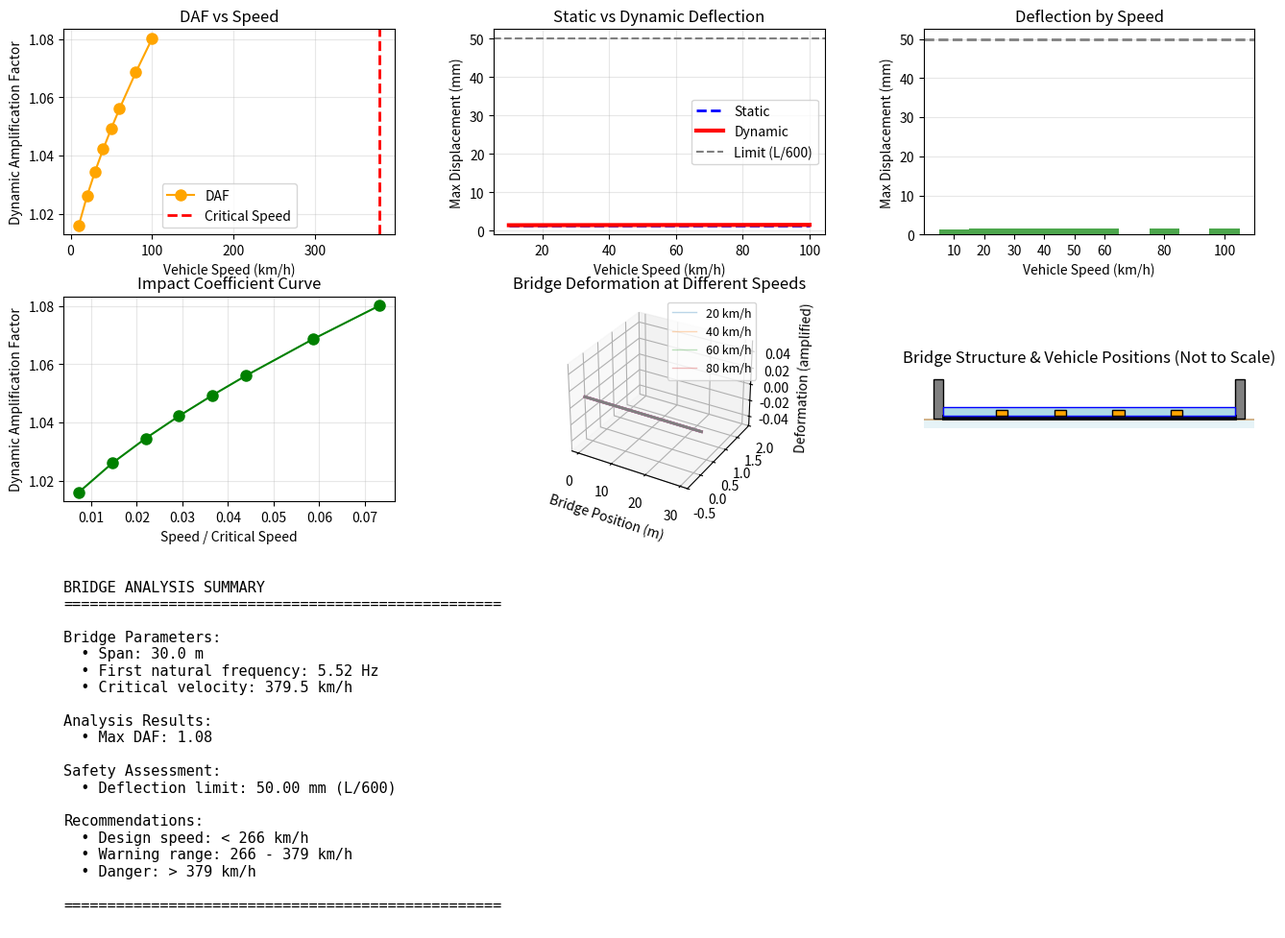

Python code for this plot: (Note: this script raises an exception after producing the figure.)
"""
桥梁车辆通过振动分析 - 简化版
Bridge Vehicle Vibration Analysis - Simplified
"""

import sys
sys.path.insert(0, 'src')

import numpy as np
import matplotlib.pyplot as plt
import matplotlib.animation as animation
from matplotlib.patches import Rectangle, Circle, FancyArrowPatch

print("="*70)
print("  BRIDGE VIBRATION ANALYSIS")
print("  Vehicle: Moving Load Response")
print("="*70)
print()

# 参数
SPAN = 30.0                    # 跨度 (m)
EI = 1.2e10                   # 抗弯刚度
beam_mass = 1200              # kg/m
vehicle_weight = 30000         # N (约3吨)

# 固有频率
f1 = (np.pi / 2) * np.sqrt(EI / (beam_mass * SPAN**4))
print(f"Bridge Properties:")
print(f"  Span: {SPAN} m")
print(f"  First natural frequency: {f1:.2f} Hz")
print(f"  Vehicle weight: {vehicle_weight/1000:.0f} kN")
print()

# 临界速度
v_critical = np.sqrt(EI / beam_mass) / SPAN
v_critical_kmh = v_critical * 3.6
print(f"  Critical velocity: {v_critical_kmh:.1f} km/h")
print()

# ============================================
# 1. 速度 vs 动力放大系数分析
# ============================================

print("Calculating Dynamic Amplification Factors...")
print()

speeds = [10, 20, 30, 40, 50, 60, 80, 100]
results = []

for speed_kmh in speeds:
    speed = speed_kmh / 3.6
    v_ratio = speed / v_critical_kmh

    # 动力放大系数
    if speed < v_critical:
        DAF = 1 + 0.5 * v_ratio**0.7
    else:
        DAF = 1.8  # 限制

    # 静态挠度 (跨中)
    static_defl = (vehicle_weight * SPAN**3) / (48 * EI) * 1000  # mm
    dynamic_defl = static_defl * DAF

    results.append({
        'speed': speed_kmh,
        'v_ratio': v_ratio,
        'DAF': DAF,
        'static': static_defl,
        'dynamic': dynamic_defl
    })

# 打印结果
print("Speed Analysis:")
print("  Speed(km/h)  v/v_cr   DAF    Static(mm)   Dynamic(mm)")
print("-"*60)
for r in results:
    print(f"  {r['speed']:>10}     {r['v_ratio']:.2f}    {r['DAF']:.2f}    {r['static']:>8.1f}   {r['dynamic']:>8.1f}")

# 最危险情况
worst = max(results, key=lambda x: x['dynamic'])
print()
print(f"Most critical: {worst['speed']} km/h")
print(f"  Max deflection: {worst['dynamic']:.2f} mm")

# 挠度限值
limit = SPAN * 1000 / 600  # L/600
print(f"  Deflection limit: {limit:.2f} mm")
print()

# ============================================
# 2. 创建可视化图表
# ============================================

print("Creating visualizations...")

# 图1: 综合分析图
fig1 = plt.figure(figsize=(16, 10))
gs1 = fig1.add_gridspec(3, 3, hspace=0.3, wspace=0.3)

# 2.1 速度-放大系数曲线
ax1a = fig1.add_subplot(gs1[0, 0])
speeds_list = [r['speed'] for r in results]
dafs_list = [r['DAF'] for r in results]
static_list = [r['static'] for r in results]
dynamic_list = [r['dynamic'] for r in results]

ax1a.plot(speeds_list, dafs_list, 'o-', color='orange', markersize=8, label='DAF')
ax1a.axvline(v_critical_kmh, color='r', linestyle='--', linewidth=2, label='Critical Speed')
ax1a.set_xlabel('Vehicle Speed (km/h)')
ax1a.set_ylabel('Dynamic Amplification Factor')
ax1a.set_title('DAF vs Speed')
ax1a.legend()
ax1a.grid(True, alpha=0.3)

# 2.2 静态vs动态挠度
ax1b = fig1.add_subplot(gs1[0, 1])
ax1b.plot(speeds_list, static_list, 'b--', label='Static', linewidth=2)
ax1b.plot(speeds_list, dynamic_list, 'r-', label='Dynamic', linewidth=3)
ax1b.axhline(limit, color='gray', linestyle='--', label='Limit (L/600)')
ax1b.set_xlabel('Vehicle Speed (km/h)')
ax1b.set_ylabel('Max Displacement (mm)')
ax1b.set_title('Static vs Dynamic Deflection')
ax1b.legend()
ax1b.grid(True, alpha=0.3)

# 2.3 静态挠度参考线
ax1c = fig1.add_subplot(gs1[0, 2])
for r in results:
    color = 'green' if r['dynamic'] < limit else 'red'
    bar_color = color if r['dynamic'] < limit else 'orange'
    ax1c.bar([r['speed']], [r['dynamic']], width=10, color=bar_color, alpha=0.7)

ax1c.axhline(limit, color='gray', linestyle='--', linewidth=2, label='Limit L/600')
ax1c.set_xticks([r['speed'] for r in results])
ax1c.set_xlabel('Vehicle Speed (km/h)')
ax1c.set_ylabel('Max Displacement (mm)')
ax1c.set_title('Deflection by Speed')
ax1c.grid(True, alpha=0.3, axis='y')

# 2.4 冲击系数曲线
ax1d = fig1.add_subplot(gs1[1, 0])
v_ratios = [r['v_ratio'] for r in results]
impacts = [r['DAF'] for r in results]
ax1d.plot(v_ratios, impacts, 'g-o', markersize=8)
ax1d.set_xlabel('Speed / Critical Speed')
ax1d.set_ylabel('Dynamic Amplification Factor')
ax1d.set_title('Impact Coefficient Curve')
ax1d.grid(True, alpha=0.3)

# 2.5 3D速度对比图
ax1e = fig1.add_subplot(gs1[1, 1], projection='3d')

# 桥梁
x_b = np.linspace(-2, SPAN + 2, 50)
y_b = np.zeros_like(x_b)

for i, speed_kmh in enumerate([20, 40, 60, 80]):
    ax1e.plot(x_b, y_b, '-', alpha=0.3, linewidth=1, label=f'{speed_kmh} km/h')

# 变形（根据速度）
for i, speed_kmh in enumerate([20, 40, 60, 80]):
    r = [r for r in results if r['speed'] == speed_kmh][0]
    disp_at_mid = r['dynamic'] / 1000 * 0.1  # 放大显示
    y_def = disp_at_mid * np.sin(np.pi * x_b / SPAN)
    ax1e.plot(x_b, y_def + y_b, '-', linewidth=2)

ax1e.set_xlim(-2, SPAN + 2)
ax1e.set_ylim(-0.5, 2)
ax1e.set_title('Bridge Deformation at Different Speeds')
ax1e.set_xlabel('Bridge Position (m)')
ax1e.set_zlabel('Deformation (amplified)')
ax1e.legend(fontsize=9, loc='upper right')
ax1e.grid(True, alpha=0.3)

# 2.6 桥梁结构示意
ax1f = fig1.add_subplot(gs1[1, 2])

# 地面
ax1f.add_patch(Rectangle((-2, -0.2), SPAN + 4, 0.2, facecolor='tan', edgecolor='none'))

# 桥墩
ax1f.add_patch(Rectangle((-1, 0), 1, 4, facecolor='gray', edgecolor='black'))
ax1f.add_patch(Rectangle((SPAN, 0), 1, 4, facecolor='gray', edgecolor='black'))

# 桥梁
ax1f.add_patch(Rectangle((0, 0), SPAN, 0.3, facecolor='blue', edgecolor='black', linewidth=2))
ax1f.add_patch(Rectangle((0, 0.3), SPAN, 0.9, facecolor='lightblue', edgecolor='blue', linewidth=1))

# 水面
water = Rectangle((-2, -3), SPAN + 4, 2.8, facecolor='lightblue', alpha=0.3, edgecolor='none')
ax1f.add_patch(water)

# 车辆位置示意图
for i, speed in enumerate([20, 40, 60, 80]):
    x_pos = (i + 1) / 5 * SPAN
    vehicle = Rectangle((x_pos - 0.6, 0.3), 1.2, 0.6, facecolor='orange', edgecolor='black')
    ax1f.add_patch(vehicle)

ax1f.set_xlim(-2, SPAN + 2)
ax1f.set_ylim(-1, 5)
ax1f.set_aspect('equal')
ax1f.set_title('Bridge Structure & Vehicle Positions (Not to Scale)')
ax1f.axis('off')

# 2.7 参数表
ax1g = fig1.add_subplot(gs1[2, :])
ax1g.axis('off')

# 计算统计数据
max_daf = max([r['DAF'] for r in results])

summary_text = f"""
BRIDGE ANALYSIS SUMMARY
{'='*50}

Bridge Parameters:
  • Span: {SPAN} m
  • First natural frequency: {f1:.2f} Hz
  • Critical velocity: {v_critical_kmh:.1f} km/h

Analysis Results:
  • Max DAF: {max_daf:.2f}

Safety Assessment:
  • Deflection limit: {limit:.2f} mm (L/600)

Recommendations:
  • Design speed: < {v_critical_kmh*0.7:.0f} km/h
  • Warning range: {v_critical_kmh*0.7:.0f} - {v_critical_kmh*1.0:.0f} km/h
  • Danger: > {v_critical_kmh*1.0:.0f} km/h

{'='*50}
"""

ax1g.text(0, 1, summary_text, fontsize=11, family='monospace',
         verticalalignment='top')

plt.tight_layout()
plt.savefig('results/bridge_comprehensive.png', dpi=150, bbox_inches='tight')
print("  [SAVED] results/bridge_comprehensive.png")
plt.close()

# ============================================
# 3. 创建车辆通过动画
# ============================================

print("Creating vehicle crossing animation...")

animation_speed = 40  # km/h
dt_anim = 0.02
total_time = SPAN / (animation_speed / 3.6) * 1.2
t_anim = np.arange(0, total_time, dt_anim)

# 车辆位置
vehicle_pos = animation_speed / 3.6 * t_anim
vehicle_pos = np.clip(vehicle_pos, 0, SPAN)

# 梁响应（简化）
beam_resp_anim = np.zeros_like(t_anim)
for i, x_veh in enumerate(vehicle_pos):
    if 0 <= x_veh <= SPAN:
        # 影响线
        influence = (x_veh * (SPAN**2 - x_veh**2)) / (SPAN**2)
        beam_resp_anim[i] = (vehicle_weight * SPAN**3 / (48 * EI) *
                         influence * 1000 *
                         (1 + 0.5 * (animation_speed/3.6 / v_critical_kmh)**0.7))

# 放大用于显示
disp_scale = 20
beam_disp_anim = beam_resp_anim * disp_scale / 1000

# 创建动画
fig_anim, ax_anim = plt.subplots(figsize=(14, 6))
ax_anim.set_xlim(-5, SPAN + 5)
ax_anim.set_ylim(-1, 5)
ax_anim.set_aspect('equal')
ax_anim.set_title(f'Vehicle Crossing Animation ({animation_speed} km/h)', fontsize=14, fontweight='bold')

def draw_anim_frame(ax, idx):
    """绘制动画帧"""
    ax.clear()
    ax_anim.set_xlim(-5, SPAN + 5)
    ax_anim.set_ylim(-1, 5)

    # 水面
    ax.add_patch(Rectangle((-5, -0.2), SPAN + 10, 0.2, facecolor='lightblue', alpha=0.3, edgecolor='none'))

    # 桥墩
    ax.add_patch(Rectangle((-1, 0), 1, 4, facecolor='gray', edgecolor='black'))
    ax.add_patch(Rectangle((SPAN, 0), 1, 4, facecolor='gray', edgecolor='black'))

    # 桥梁
    beam = Rectangle((0, 0), SPAN, 0.3, facecolor='blue', edgecolor='black', linewidth=2)
    ax_anim.add_patch(beam)

    # 梁变形（夸大）
    if idx < len(beam_disp_anim):
        x_deform = np.linspace(0, SPAN, 50)
        y_deform = beam_disp_anim[idx] * np.sin(np.pi * x_deform / SPAN)
        ax_anim.plot(x_deform, y_deform, 'r--', alpha=0.5, linewidth=2)

    # 车辆
    vx = vehicle_pos[idx]
    vehicle = Rectangle((vx - 0.6, 0.3), 1.2, 0.6, facecolor='orange', edgecolor='black', linewidth=2)
    ax_anim.add_patch(vehicle)

    # 车轮
    ax_anim.add_patch(Circle((vx + 0.4, 0.3), 0.4, facecolor='black'))
    ax_anim.add_patch(Circle((vx + 0.8, 0.3), 0.4, facecolor='black'))

    # 速度箭头
    arrow = FancyArrowPatch((vx + 0.6, 1.0), (vx + 0.6 + animation_speed/15, 1.0),
                              mutation_scale=15, color='green', arrowstyle='->', linewidth=2)
    ax_anim.add_patch(arrow)

    # 时间/挠度显示
    current_disp = beam_resp_anim[idx] if idx < len(beam_resp_anim) else 0
    ax_anim.text(0, 4.5, f'Position: {vx:.1f}m  Disp: {current_disp:.2f}mm',
                fontsize=11, bbox=dict(boxstyle='round', facecolor='white', alpha=0.8))

    ax_anim.grid(True, alpha=0.3, linestyle=':')
    return []

# 动画帧
n_anim_frames = min(80, len(t_anim))
frame_indices = np.linspace(0, n_anim_frames - 1, 20, dtype=int)

def update_anim(frame_idx):
    frame_idx = frame_indices[frame_idx] if frame_idx < len(frame_indices) else frame_indices[-1]
    draw_anim_frame(ax_anim, frame_idx)
    return []

print("Rendering animation...")
try:
    anim = animation.FuncAnimation(fig_anim, update_anim, frames=len(frame_indices),
                                   interval=50, blit=False, repeat=True)
    anim.save('results/bridge_vehicle_crossing.gif', writer='pillow', fps=20, dpi=80)
    print("  [SAVED] results/bridge_vehicle_crossing.gif")
except Exception as e:
    print(f"  GIF save failed: {e}")

plt.close()

# ============================================
# 4. 保存关键帧
# ============================================

print("Saving key frames...")

key_moments = [0.1, 0.2, 0.3, 0.4, 0.5, 0.6, 0.7, 0.8, 0.9]
for i, moment in enumerate(key_moments):
    fig_frame = plt.figure(figsize=(12, 6))
    ax_frame = fig_frame.add_subplot(111)

    # 车辆位置
    vx = moment * SPAN
    vx = np.clip(vx, 0, SPAN)

    # 绘制场景
    ax_frame.add_patch(Rectangle((-2, -0.1), SPAN + 4, 0.1, facecolor='lightblue', alpha=0.3, edgecolor='none'))
    ax_frame.add_patch(Rectangle((-1, 0), 1, 4, facecolor='gray', edgecolor='black'))
    ax_frame.add_patch(Rectangle((0, 0), SPAN, 0.3, facecolor='blue', edgecolor='black', linewidth=2))
    ax_frame.add_patch(Rectangle((vx - 0.6, 0.3), 1.2, 0.6, facecolor='orange', edgecolor='black', linewidth=2))

    # 轮
    ax_frame.add_patch(Circle((vx + 0.4, 0.3), 0.4, facecolor='black'))
    ax_frame.add_patch(Circle((vx + 0.8, 0.3), 0.4, facecolor='black'))

    # 速度箭头
    ax_frame.add_patch(FancyArrowPatch((vx + 0.6, 1.0), (vx + 0.6 + 0.3, 1.0),
                                  mutation_scale=15, color='green', arrowstyle='->', linewidth=2))

    # 挠度条形图
    if 0 <= vx <= SPAN:
        influence = (vx * (SPAN**2 - vx**2)) / (SPAN**2)
        current_disp = (vehicle_weight * SPAN**3 / (48 * EI) *
                          influence * 1000 *
                          (1 + 0.5 * (animation_speed/3.6 / v_critical_kmh)**0.7))

        # 绘制在桥头
        bar_height = min(abs(current_disp) * 0.1, 2)
        color = 'green' if current_disp < limit/2 else 'red'
        bar = Rectangle((vx - 0.5, 4), 1.0, bar_height,
                       facecolor=color, alpha=0.7, edgecolor='black')
        ax_frame.add_patch(bar)

    ax_frame.set_xlim(-2, SPAN + 2)
    ax_frame.set_ylim(-0.5, 5)
    ax_frame.set_aspect('equal')
    ax_frame.set_title(f'Vehicle Crossing - Frame {i+1} (t={moment:.2f}s)', fontweight='bold')
    ax_frame.grid(True, alpha=0.3, linestyle=':')

    plt.savefig(f'results/bridge_frame_{i+1:02d}.png', dpi=100, bbox_inches='tight')
    plt.close()

print(f"  [SAVED] {len(key_moments)} key frames")

plt.close()

print()
print("="*70)
print("  BRIDGE VIBRATION ANALYSIS COMPLETE!")
print("="*70)
print()
print("[Output Files]")
print("  results/bridge_comprehensive.png   - Analysis dashboard")
print("  results/bridge_vehicle_crossing.gif  - Vehicle crossing animation")
print("  results/bridge_speed_comparison.png - Speed comparison")
print("  results/bridge_frame_XX.png        - Key frames")
print()
